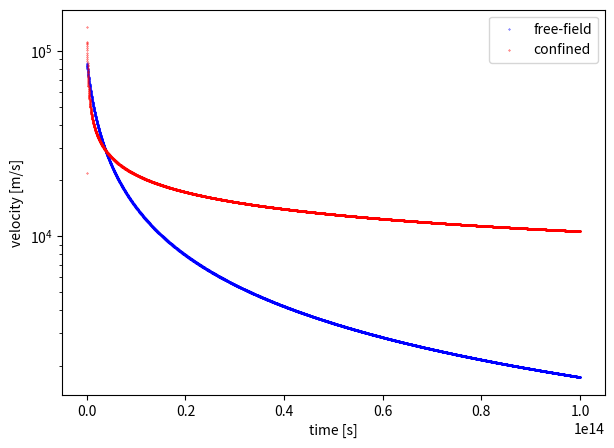
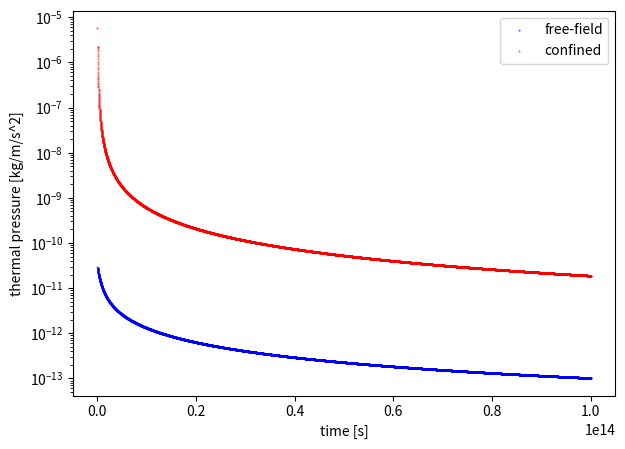
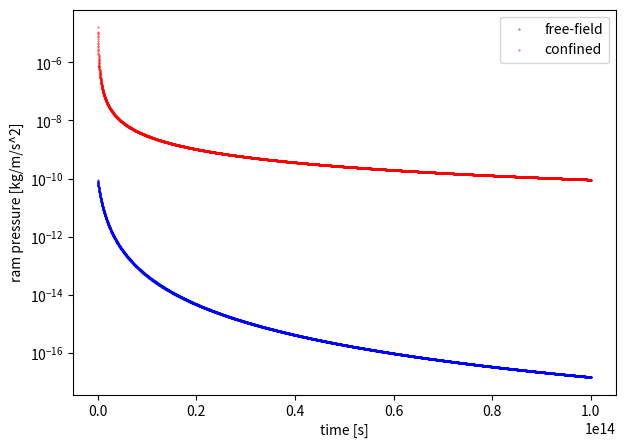

These figures' Python source, in order:
#!/usr/bin/env python3
# -*- coding: utf-8 -*-
"""
Compare the time evolution of outflow velocity and pressure for 
free-field supernova and partially-confined supernova
"""

import numpy as np 
import matplotlib.pyplot as plt 

plot_velocity = True 
plot_thermp = True 
plot_ramp = True 

# Sedov is a self-similar solution, here we'll put everything in SI units 

t_end = 1E14
dt = 1E10

r_detect = 24. *3.086e+16       # location of detector 

r_sn = 0.1 *3.086e+16           # SN ejecta radius 
E_sn = 1e51 *1e-7               # SN energy 
m_sn = 1e8 *1.989e+30           # SN ejecta mass 
vol_sn = 4/3*np.pi*r_sn**3      # volume occupied by SN ejecta 

r_stag = 10. *3.086e+16         # HII region stagnation radius 
rho_hii = 1e-21 *1000           # density of HII region
p_hii = 1.27e-10                # pressure of HII region 

rho_cloud = 1e-21 *1000         # density of cloud around HII region/cavity

rho_inshell = 1.5e-19           # density within swept-up shell 
dr_inshell = 1.8 *3.086e+16     # thickness of shell 

rho_env = 3e-24 *1000           # density of envelope 
p_env = 1.65e-15                # pressure of envelope 

gamma = 5/3                     # adiabatic index 
omega = 4*np.pi*0.3             # solid angle of channell in Sr

# NOTE: p - thermal pressure; ramp - ram pressure 
#       if assuming SN energy is completely thermalized by the time it reaches the shell,
#       then will only need to consider thermal pressure p



'''
 - Free-field explosion -
 A SN injected into the envelope (low-density ISM) of rho_env, p_env.
 We place a detector at distance r_detect.
 Suppose SN shock shell already reached r_detect. 
'''
def free_field_sn(ax1,ax2,ax3):
    
    s_out = omega*r_detect**2   # to compare with confined case 
    
    time = []
    v_detect_evol = []          # velocity at detector
    p_detect_evol = []          # thermal pressure 
    ramp_detect_evol = []       # ram pressure 
    
    t = 0.
    etot = 0.                   # accumulated energy passing through s_out 
    r_shell = r_detect          # initial radius of shell 

    while (t < t_end): 
        # Update shell radius as it expands 
        v_shell = 2/5 * (E_sn/rho_env)**(1/2) * r_shell**(-3/2)  # sedov sol 
        r_shell = r_shell + v_shell*dt 
        
        # Properties immediately behind shock according to Sedov equations
        v_shell = 2/5 * (E_sn/rho_env)**(1/2) * r_shell**(-3/2)
        p_shell = 4/25 * E_sn * r_shell**(-3)
        rho_shell = 1/r_shell**5 * E_sn * t**2
        cs = np.sqrt(gamma*p_env/rho_env)
        mach = v_shell/cs
        
        # Properties within shocked region 
        r_fac = r_detect/r_shell
        a = (7*gamma-1)/(gamma**2-1)
        b = 3/(gamma-1)
        c = (2*gamma+10)/(gamma-7)
        d = (2*gamma**2+7*gamma-3)/(gamma-7)
        v_detect = v_shell * (r_fac/gamma + ((gamma-1)/(gamma**2+gamma)) * r_fac**a)
        rho_detect = rho_env * (gamma+1)/(gamma-1)*r_fac**b/gamma**c*(gamma+1-r_fac**(a-1))**c
        p_detect = p_env * mach**2 * (2*gamma**(1-d))/(gamma+1) * (gamma+1-r_fac**(a-1))**d
        ramp_detect = rho_detect * v_detect**2
        
        # Energy passing through area s_out at r_detect within dt 
        m_box = rho_detect * s_out * v_detect * dt 
        e_box = 0.5*m_box*v_detect**2 + p_detect/(rho_detect*(gamma-1))*m_box
        etot = etot + e_box 
        
        t = t + dt 
        time.append(t)
        v_detect_evol.append(v_detect)
        p_detect_evol.append(p_detect)
        ramp_detect_evol.append(ramp_detect)
        
        
    if (plot_velocity):
        ax1.scatter(time,v_detect_evol,s=0.1,color='blue',label='free-field')
        ax1.set_yscale('log')
        ax1.set_xlabel('time [s]')
        ax1.set_ylabel('velocity [m/s]')
        
    if (plot_thermp):
        ax2.scatter(time,p_detect_evol,s=0.1,color='blue',label='free-field')
        ax2.set_yscale('log')
        ax2.set_xlabel('time [s]')
        ax2.set_ylabel('thermal pressure [kg/m/s^2]')

    if (plot_ramp):
        ax3.scatter(time,ramp_detect_evol,s=0.1,color='blue',label='free-field')
        ax3.set_yscale('log')
        ax3.set_xlabel('time [s]')
        ax3.set_ylabel('ram pressure [kg/m/s^2]')

    print('- Free-field SN -')
    print('Supernova energy: ',E_sn)
    print('Supernova energy in direction of detector: ',E_sn*s_out/(4*np.pi*r_stag**2))
    print('Accumulated energy in direction of detector: ',etot,' J')



'''
 - Partially-confined explosion -
 A SN injected in a cavity within a uniform spherical molecular cloud (rho_cloud) carved by 
 photoionization, surrounded by a dense shell of gas. 
 The cloud is enveloped by low-density hot ISM of rho_env, p_env.
 The cavity further expands upon being hit by SN shock and sweeps up more gas into the shell. 
 A channel of cross-section area s_out bridges the cavity and the envelope, allowing gas to 
 escape, passing through the cloud. 
 We assume the gas properties throughout this vent remain the same - neglecting KH instability.
 We place a detector at the exit of the vent r_detect = r_cloud
 Suppose SN shock is already completely thermalized within the cavity.  
'''
def part_confined_sn(with_HII,expand_cav,ax1,ax2,ax3):
    
    s_out = omega*r_detect**2

    # Initial properties of the cavity before being hit by SN shock 
    vol_cav = 4/3*np.pi*r_stag**3
    r_cav = r_stag
    m_inshell = 4*np.pi*r_cav**2*dr_inshell*rho_inshell 
    M_i = 4/3*np.pi*r_cav**3*rho_cloud   # mass of surroundings if it had extended to centre 
    
    if (with_HII):
        p_cav = (p_hii/(gamma-1)*(vol_cav-vol_sn) + E_sn) * (gamma-1)/vol_cav
        m_cav = m_sn + rho_hii*(vol_cav-vol_sn)
        E_cav = E_sn + p_hii/(gamma-1)*(vol_cav-vol_sn)
    else: 
        p_cav = E_sn * (gamma-1)/vol_cav
        m_cav = m_sn + rho_env*(vol_cav-vol_sn)
        E_cav = E_sn
    
    # Initial properties of the shell around the cavity upon hit by SN
    vel_cav = (6*p_cav/rho_inshell)**(1/2)      # velocity by dimension analysis 
    rho_vent = rho_env*(p_cav/p_env)**(1/gamma) # poisson adiabate 
    e_mload = E_cav/m_cav                       # mass loading 

    # Store 
    r_cavi = r_cav 
    m_cavi = m_cav 

    time = []
    v_vent_evol = []        # velocity at vent / detector
    p_vent_evol = []        # thermal pressure 
    ramp_vent_evol = []     # ram pressure 

    t = 0.
    etot = 0.               # accumulated energy passing through s_out 
    mtot = 0.               # accumulated mass

    while(t < t_end): 
        # Update velocity of escaping gas
        v_out = np.sqrt(2*gamma/(gamma-1)*p_env/rho_env*((p_cav/p_env)**((gamma-1)/gamma)-1))  # bernoulli

        # Update mass contained within cavity 
        dmdt = rho_vent * v_out * s_out 
        m_cav = m_cav - dmdt*dt 
        
        if (expand_cav):
            m_shellpswept = m_inshell * (M_i/m_inshell*(r_cav**3/r_cavi**3-1) + 1)           # shell mass + swept-up mass
            dvdt_cav = (1/m_shellpswept) * 4*np.pi*r_cav**2 * (p_cav - rho_cloud*vel_cav**2) # shell EOM
            # Update cavity radius 
            vel_cav = vel_cav + dvdt_cav*dt 
            r_cav = r_cav + vel_cav*dt 
        
        vol_cav = 4/3*np.pi*r_cav**3 
        
        rho_vent = m_cav/vol_cav 
        p_cav = p_env*(rho_vent/rho_env)**gamma  # poisson adiabate 
        ramp_vent = rho_vent * v_out**2
    
        # Energy passing through the vent of area s_out within dt
        m_box = rho_vent * s_out * v_out * dt 
        e_box = m_box * e_mload 
        etot = etot + e_box 
        mtot = mtot + m_box 

        t = t + dt 
        time.append(t)
        v_vent_evol.append(v_out)
        p_vent_evol.append(p_cav)
        ramp_vent_evol.append(ramp_vent)
        
    
    if (plot_velocity):
        ax1.scatter(time,v_vent_evol,s=0.1,color='red',label='confined')
        ax1.set_yscale('log')
        ax1.set_xlabel('time [s]')
        ax1.set_ylabel('velocity [m/s]')   

    if (plot_thermp):
        ax2.scatter(time,p_vent_evol,s=0.1,color='red',label='confined')
        ax2.set_yscale('log')
        ax2.set_xlabel('time [s]')
        ax2.set_ylabel('thermal pressure [kg/m/s^2]')  
        
    if (plot_ramp):
        ax3.scatter(time,ramp_vent_evol,s=0.1,color='red',label='confined')
        ax3.set_yscale('log')
        ax3.set_xlabel('time [s]')
        ax3.set_ylabel('ram pressure [kg/m/s^2]')
    
    print('')
    print('- Partially-confined SN -')
    print('Supernova energy: ',E_sn)
    if (with_HII):
        print('HII region energy: ',p_hii/(gamma-1)*(vol_cav-vol_sn))
    print('Accumulated escaped energy: ',etot,' J')
    print('Initial mass: ',m_cavi,' kg')
    print('Accumulated mass: ',mtot,' kg')    
    
    
def main():
     
    with_HII_region = True 
    expanding_cavity = True

    fig1 = plt.figure(figsize=[7,5])
    ax1 = fig1.add_subplot(111)
    fig2 = plt.figure(figsize=[7,5])
    ax2 = fig2.add_subplot(111)
    fig3 = plt.figure(figsize=[7,5])
    ax3 = fig3.add_subplot(111)
    
    free_field_sn(ax1,ax2,ax3)
    part_confined_sn(with_HII_region,expanding_cavity,ax1,ax2,ax3)
    
    ax1.legend()
    ax2.legend()
    ax3.legend()

    plt.show()
    
    
if __name__ == "__main__":
    main()
        
